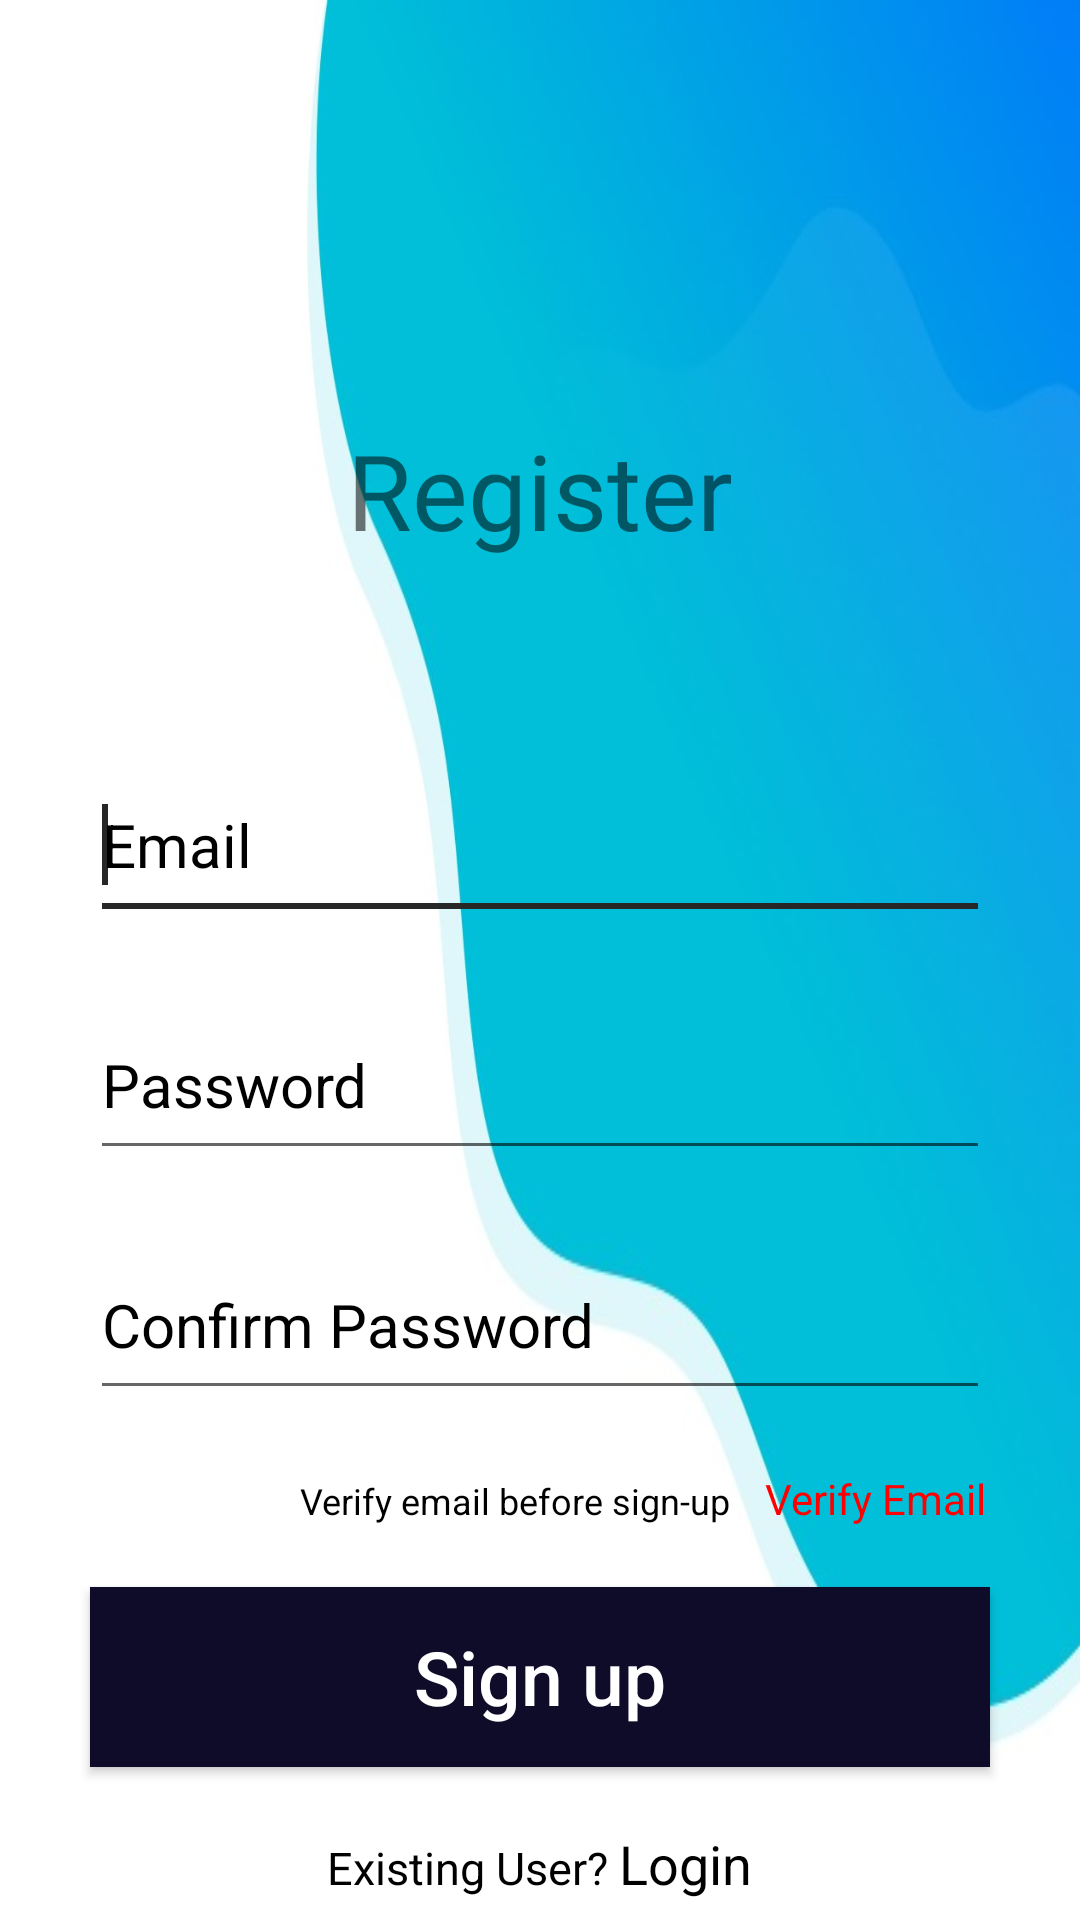

This screen was rendered from an Android layout file. Write that file and the resources it references.
<!-- AndroidManifest.xml: application theme AppTheme -->
<!-- res/layout/activity_registration.xml -->
<?xml version="1.0" encoding="utf-8"?>
<LinearLayout xmlns:app="http://schemas.android.com/apk/res-auto"
    android:layout_height="match_parent"
    xmlns:android="http://schemas.android.com/apk/res/android"
    android:layout_width="match_parent"
    android:background="@drawable/background_login"
    android:orientation="vertical"
    android:layout_gravity="center_vertical"
    android:gravity="center">


    <ScrollView
        android:layout_width="match_parent"
        android:layout_height="match_parent">

        <LinearLayout
            android:layout_width="match_parent"
            android:layout_height="match_parent"
            android:orientation="vertical">

            <LinearLayout
                android:layout_width="match_parent"
                android:layout_height="wrap_content"
                android:layout_marginTop="150dp"
                android:paddingLeft="5dp"
                android:paddingRight="5dp"
                android:orientation="horizontal"
                android:gravity="center">


                <TextView
                    android:layout_width="300dp"
                    android:layout_marginBottom="20dp"
                    android:layout_height="60dp"
                    android:text="Register"
                    android:textAlignment="center"
                    android:textSize="35dp"
                    android:fontFamily="@font/baloo"/>


            </LinearLayout>


            <LinearLayout
                android:layout_width="match_parent"
                android:layout_height="match_parent"
                android:orientation="vertical"
                android:layout_gravity="center"
                android:gravity="center">

                    <EditText
                        android:id="@+id/et_email"
                        android:layout_width="300dp"
                        android:layout_height="60dp"
                        android:inputType="textEmailAddress"
                        android:layout_alignParentLeft="true"
                        android:textColor="#000"
                        android:textColorHint="#000"
                        android:layout_alignParentTop="true"
                        android:layout_marginTop="20dp"
                        android:ems="10"
                        android:textSize="20dp"
                        android:hint="Email" >

                        <requestFocus />
                    </EditText>

                <EditText
                    android:id="@+id/et_password"
                    android:layout_width="300dp"
                    android:layout_height="60dp"
                    android:textColor="#000"
                    android:textColorHint="#000"
                    android:inputType="textPassword"
                    android:layout_alignParentLeft="true"
                    android:layout_alignParentTop="true"
                    android:layout_marginTop="20dp"
                    android:ems="10"
                    android:textSize="20dp"
                    android:hint="Password" />

                <EditText
                    android:id="@+id/et_confirm_password"
                    android:layout_width="300dp"
                    android:layout_height="60dp"
                    android:inputType="textPassword"
                    android:layout_alignParentLeft="true"
                    android:layout_alignParentTop="true"
                    android:layout_marginTop="20dp"
                    android:ems="10"
                    android:textColor="#000"
                    android:textColorHint="#000"
                    android:textSize="20dp"
                    android:hint="Confirm Password" />

                <LinearLayout
                    android:layout_width="match_parent"
                    android:orientation="horizontal"
                    android:layout_gravity="center_horizontal"
                    android:gravity="center_horizontal"
                    android:layout_height="match_parent">

                    <TextView
                        android:layout_width="250dp"
                        android:paddingLeft="100dp"
                        android:textSize="12dp"
                        android:layout_marginTop="20dp"
                        android:textColor="#000"
                        android:layout_height="wrap_content"
                        android:layout_alignBaseline="@+id/et_email"
                        android:layout_alignBottom="@+id/et_email"
                        android:layout_alignParentRight="true"
                        android:text="Verify email before sign-up" />

                    <TextView
                        android:id="@+id/tv_verify_otp"
                        android:layout_width="80dp"
                        android:layout_marginRight="30dp"
                        android:layout_marginTop="20dp"
                        android:textColor="#FF0000"
                        android:paddingLeft="5dp"
                        android:layout_height="wrap_content"
                        android:layout_alignBaseline="@+id/et_email"
                        android:layout_alignBottom="@+id/et_email"
                        android:layout_alignParentRight="true"
                        android:text="Verify Email" />

                </LinearLayout>

                <Button
                    android:id="@+id/btn_signup"
                    android:layout_width="300dp"
                    android:layout_height="60dp"
                    android:layout_marginTop="20dp"
                    android:text="Sign up"
                    android:textColor="#fff"
                    android:textSize="25dp"
                    android:textAllCaps="false"
                    android:background="#0E0C28"/>

                <LinearLayout
                    android:layout_width="wrap_content"
                    android:layout_height="wrap_content"
                    android:orientation="horizontal"
                    android:gravity="center_horizontal"
                    android:layout_marginTop="20dp">

                    <TextView
                        android:layout_width="wrap_content"
                        android:layout_height="wrap_content"
                        android:text="Existing User? "
                        android:textColor="#000"
                        android:textSize="15dp"/>

                    <TextView
                        android:id="@+id/tv_login"
                        android:layout_width="wrap_content"
                        android:layout_height="wrap_content"
                        android:text="Login"
                        android:textSize="18dp"
                        android:textColor="#000"/>
                </LinearLayout>

                <ProgressBar
                    android:id="@+id/progressBarMainActivity"
                    style="?android:attr/progressBarStyle"
                    android:layout_width="96dp"
                    android:layout_height="64dp"
                    android:max="100"
                    android:indeterminateTint="@android:color/holo_orange_dark"
                    android:progress="50"
                    android:visibility="gone"
                    android:indeterminate="true"/>
            </LinearLayout>
        </LinearLayout>
    </ScrollView>

</LinearLayout>
<!-- resources referenced by this layout -->
<resources>
  <!-- drawable background_login: jpg bitmap (drawable, 46457 bytes) -->
  <style name="AppTheme" parent="Theme.AppCompat.Light.NoActionBar">
          
          <item name="colorPrimary">@color/colorPrimary</item>
          <item name="colorPrimaryDark">@color/colorPrimaryDark</item>
          <item name="colorAccent">@color/colorAccent</item>
      </style>
  <color name="colorPrimary">#00bfd8</color>
  <color name="colorPrimaryDark">#00bfd8</color>
  <color name="colorAccent">#272727</color>
</resources>
